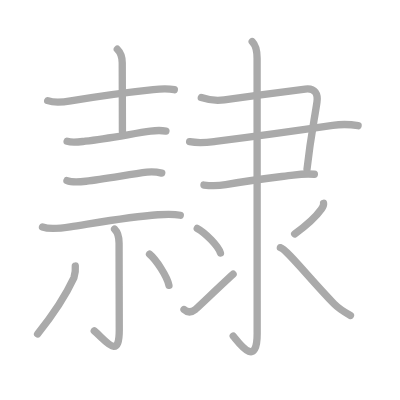
t = 0.00 s
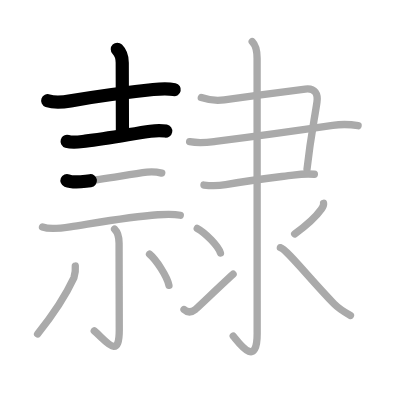
t = 3.25 s
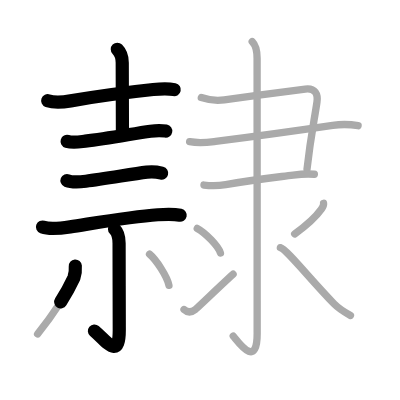
t = 6.50 s
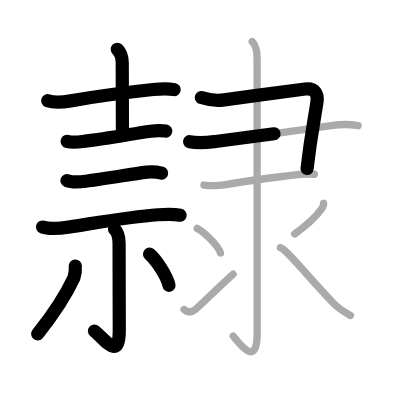
t = 9.50 s
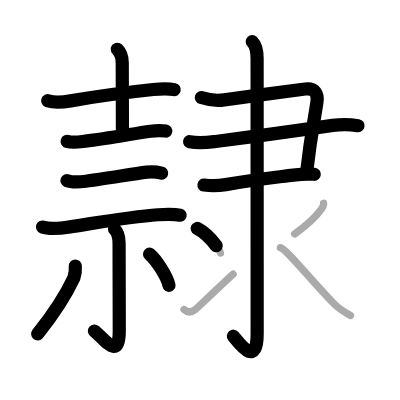
t = 12.75 s
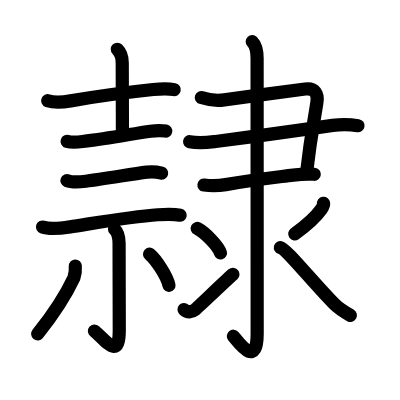
t = 16.00 s

The animated SVG that drew these frames (rendered in a browser with its animation timeline set to each time). Animation: 16 SMIL elements (animate=16); one cycle of 16.00 s.

<?xml version="1.0" standalone="no"?>
<!DOCTYPE svg PUBLIC "-//W3C//DTD SVG 1.1//EN"   "http://www.w3.org/Graphics/SVG/1.1/DTD/svg11.dtd">
<svg width="400px" height="400px"  version="1.1" xmlns="http://www.w3.org/2000/svg">
  <defs>
    <marker id="Triangle" viewBox="0 0 10 10" refX="0" refY="5" markerUnits="strokeWidth" markerWidth="3" style="stroke-opacity:0%;fill:#aaaaaa;" markerHeight="2" orient="auto">
      <path d="M 0 0 L 10 5 L 0 10 z" />
    </marker>
    
    <marker id="Arrow" viewBox="0 0 10 10" refX="5" refY="5" markerUnits="strokeWidth" markerWidth="1.8" style="stroke-opacity:0%;fill:#770000;" markerHeight="2" orient="auto">
      <path d="M 0 4 L 6 4 L 4 1 L 10 5 L 4 9 L 6 6 L 0 6 z" />
        <circle cx="5" cy="5" r="5" />
      </marker>
    
    <marker id="TriangleRed" viewBox="0 0 10 10" refX="0" refY="5" markerUnits="strokeWidth" markerWidth="3" style="stroke-opacity:0%;fill:#CC0000;" markerHeight="2" orient="auto">
      <path d="M 0 0 L 10 5 L 0 10 z" />
    </marker>
    
    <marker id="ArrowRed" viewBox="0 0 10 10" refX="5" refY="5" markerUnits="strokeWidth" markerWidth="1.8" style="stroke-opacity:0%;fill:#CC0000;" markerHeight="2" orient="auto">
      <path d="M 0 4 L 6 4 L 4 1 L 10 5 L 4 9 L 6 6 L 0 6 z" />
        <circle cx="5" cy="5" r="5" />
      </marker>
    
  </defs>
  
  <path style="fill:#ffffff; fill-opacity:100%; fill-rule:evenodd; stroke-width:0;" d="M 0 0 L 400px 0 L 400px 400px L 0 400px L 0 0" />

  <g transform="scale(3.6697247706422 3.6697247706422)">
<path style="fill:none; fill-opacity:0%; fill-rule:evenodd; stroke:#aaaaaa; stroke-opacity:100%; stroke-width: 1.5pt; stroke-linejoin:round; stroke-linecap:round;" d="M13 27.43c1.83 0.65 4.4 0.38 6.26 0.06c7.51-1.3 15.93-2.4 22.49-3.09c1.96-0.21 3.8-0.38 5.75 0.04"></path>
<path style="fill:none; fill-opacity:0%; fill-rule:evenodd; stroke:#aaaaaa; stroke-opacity:100%; stroke-width: 1.5pt; stroke-linejoin:round; stroke-linecap:round;" d="M31.97 13.42c1 1 1.34 2.08 1.34 3.66c0 4.17 0.05 13.55 0.05 18.78"></path>
<path style="fill:none; fill-opacity:0%; fill-rule:evenodd; stroke:#aaaaaa; stroke-opacity:100%; stroke-width: 1.5pt; stroke-linejoin:round; stroke-linecap:round;" d="M18.29 38.51c1.58 0.48 3.36 0.14 4.96-0.04c6.25-0.71 13.24-2.1 17.75-2.72c1.49-0.21 2.74-0.29 4.21-0.02"></path>
<path style="fill:none; fill-opacity:0%; fill-rule:evenodd; stroke:#aaaaaa; stroke-opacity:100%; stroke-width: 1.5pt; stroke-linejoin:round; stroke-linecap:round;" d="M18.25 49.2c1.39 0.57 3.7 0.36 5.16 0.19c4.75-0.58 12.09-1.87 16.61-2.48c1.27-0.17 2.8-0.05 4.05 0.26"></path>
<path style="fill:none; fill-opacity:0%; fill-rule:evenodd; stroke:#aaaaaa; stroke-opacity:100%; stroke-width: 1.5pt; stroke-linejoin:round; stroke-linecap:round;" d="M11.58 61.87c2.18 0.78 5.34 0.29 7.54-0.05c6.07-0.92 16.25-2.77 23.88-3.3c2.04-0.14 4.12-0.29 6.13 0.14"></path>
<path style="fill:none; fill-opacity:0%; fill-rule:evenodd; stroke:#aaaaaa; stroke-opacity:100%; stroke-width: 1.5pt; stroke-linejoin:round; stroke-linecap:round;" d="M31.22 62.44c0.99 0.99 1.23 2.06 1.23 3.82c0 4.75 0.05 19.82 0.05 23.7c0 8.24-3.53 2.96-6.81 0.2"></path>
<path style="fill:none; fill-opacity:0%; fill-rule:evenodd; stroke:#aaaaaa; stroke-opacity:100%; stroke-width: 1.5pt; stroke-linejoin:round; stroke-linecap:round;" d="M20.52 72.5c0.09 1.08-0.03 2.14-0.37 3.17c-2.02 4.33-4.9 9.08-9.9 15.33"></path>
<path style="fill:none; fill-opacity:0%; fill-rule:evenodd; stroke:#aaaaaa; stroke-opacity:100%; stroke-width: 1.5pt; stroke-linejoin:round; stroke-linecap:round;" d="M40.75 69.25c1.84 1.54 4.83 6.14 5.29 8.52"></path>
<path style="fill:none; fill-opacity:0%; fill-rule:evenodd; stroke:#aaaaaa; stroke-opacity:100%; stroke-width: 1.5pt; stroke-linejoin:round; stroke-linecap:round;" d="M54.86 26.59c2.39 0.79 4.13 0.91 6.26 0.62c7.64-1.08 13.72-1.87 22.05-2.94c2.74-0.35 3.52 1.4 3.2 3.55c-0.83 5.61-1.6 8.65-2.71 18.27"></path>
<path style="fill:none; fill-opacity:0%; fill-rule:evenodd; stroke:#aaaaaa; stroke-opacity:100%; stroke-width: 1.5pt; stroke-linejoin:round; stroke-linecap:round;" d="M51.67 38.62c2.83 0.5 4.6 0.23 7.09-0.08c12.57-1.59 22.55-3 31.89-4.37c2.3-0.34 4.65-0.31 6.93 0.08"></path>
<path style="fill:none; fill-opacity:0%; fill-rule:evenodd; stroke:#aaaaaa; stroke-opacity:100%; stroke-width: 1.5pt; stroke-linejoin:round; stroke-linecap:round;" d="M55.58 50.43c2.06 0.25 3.89 0.23 5.93-0.12C69 49 73.84 48.48 79.9 47.71c1.99-0.25 3.76-0.39 5.76-0.22"></path>
<path style="fill:none; fill-opacity:0%; fill-rule:evenodd; stroke:#aaaaaa; stroke-opacity:100%; stroke-width: 1.5pt; stroke-linejoin:round; stroke-linecap:round;" d="M68.73 11.33c1.16 1.16 1.33 2.67 1.33 4.56c0 12.69 0.02 70.65 0.02 74.97c0 9.77-5.08 2.39-6.52 0.72"></path>
<path style="fill:none; fill-opacity:0%; fill-rule:evenodd; stroke:#aaaaaa; stroke-opacity:100%; stroke-width: 1.5pt; stroke-linejoin:round; stroke-linecap:round;" d="M53.75 62.25c2.23 1.18 5.76 4.85 6.32 6.68"></path>
<path style="fill:none; fill-opacity:0%; fill-rule:evenodd; stroke:#aaaaaa; stroke-opacity:100%; stroke-width: 1.5pt; stroke-linejoin:round; stroke-linecap:round;" d="M50.15 84.35c0.99 0.9 2.06 0.78 3.04 0.01c0.58-0.45 7.86-7.46 10.32-9.64"></path>
<path style="fill:none; fill-opacity:0%; fill-rule:evenodd; stroke:#aaaaaa; stroke-opacity:100%; stroke-width: 1.5pt; stroke-linejoin:round; stroke-linecap:round;" d="M88.17 55.39c0.05 0.33-0.29 1.17-0.59 1.59c-1.7 2.4-3.33 3.9-7.28 6.77"></path>
<path style="fill:none; fill-opacity:0%; fill-rule:evenodd; stroke:#aaaaaa; stroke-opacity:100%; stroke-width: 1.5pt; stroke-linejoin:round; stroke-linecap:round;" d="M76.4 67.48c1.62 0.38 8.48 9.02 14.61 15.28c1.4 1.42 2.75 2.23 4.49 3.19"></path>

<path style="fill:none; fill-opacity:0%; fill-rule:evenodd; stroke:#000000; stroke-opacity:100%; stroke-width: 2.7pt; stroke-linejoin:round; stroke-linecap:round;" d="M13 27.43c1.83 0.65 4.4 0.38 6.26 0.06c7.51-1.3 15.93-2.4 22.49-3.09c1.96-0.21 3.8-0.38 5.75 0.04" pathLength="100" stroke-dashoffset="100" stroke-dasharray="100 105"><animate id="dashAnim1" attributeName="stroke-dashoffset" from="100" to="0" dur="1s" calcMode="linear" fill="freeze"/></path>
<path style="fill:none; fill-opacity:0%; fill-rule:evenodd; stroke:#000000; stroke-opacity:100%; stroke-width: 2.7pt; stroke-linejoin:round; stroke-linecap:round;" d="M31.97 13.42c1 1 1.34 2.08 1.34 3.66c0 4.17 0.05 13.55 0.05 18.78" pathLength="100" stroke-dashoffset="100" stroke-dasharray="100 105"><animate id="dashAnim2" attributeName="stroke-dashoffset" from="100" to="0" dur="1s" calcMode="linear" begin="dashAnim1.end" fill="freeze"/></path>
<path style="fill:none; fill-opacity:0%; fill-rule:evenodd; stroke:#000000; stroke-opacity:100%; stroke-width: 2.7pt; stroke-linejoin:round; stroke-linecap:round;" d="M18.29 38.51c1.58 0.48 3.36 0.14 4.96-0.04c6.25-0.71 13.24-2.1 17.75-2.72c1.49-0.21 2.74-0.29 4.21-0.02" pathLength="100" stroke-dashoffset="100" stroke-dasharray="100 105"><animate id="dashAnim3" attributeName="stroke-dashoffset" from="100" to="0" dur="1s" calcMode="linear" begin="dashAnim2.end" fill="freeze"/></path>
<path style="fill:none; fill-opacity:0%; fill-rule:evenodd; stroke:#000000; stroke-opacity:100%; stroke-width: 2.7pt; stroke-linejoin:round; stroke-linecap:round;" d="M18.25 49.2c1.39 0.57 3.7 0.36 5.16 0.19c4.75-0.58 12.09-1.87 16.61-2.48c1.27-0.17 2.8-0.05 4.05 0.26" pathLength="100" stroke-dashoffset="100" stroke-dasharray="100 105"><animate id="dashAnim4" attributeName="stroke-dashoffset" from="100" to="0" dur="1s" calcMode="linear" begin="dashAnim3.end" fill="freeze"/></path>
<path style="fill:none; fill-opacity:0%; fill-rule:evenodd; stroke:#000000; stroke-opacity:100%; stroke-width: 2.7pt; stroke-linejoin:round; stroke-linecap:round;" d="M11.58 61.87c2.18 0.78 5.34 0.29 7.54-0.05c6.07-0.92 16.25-2.77 23.88-3.3c2.04-0.14 4.12-0.29 6.13 0.14" pathLength="100" stroke-dashoffset="100" stroke-dasharray="100 105"><animate id="dashAnim5" attributeName="stroke-dashoffset" from="100" to="0" dur="1s" calcMode="linear" begin="dashAnim4.end" fill="freeze"/></path>
<path style="fill:none; fill-opacity:0%; fill-rule:evenodd; stroke:#000000; stroke-opacity:100%; stroke-width: 2.7pt; stroke-linejoin:round; stroke-linecap:round;" d="M31.22 62.44c0.99 0.99 1.23 2.06 1.23 3.82c0 4.75 0.05 19.82 0.05 23.7c0 8.24-3.53 2.96-6.81 0.2" pathLength="100" stroke-dashoffset="100" stroke-dasharray="100 105"><animate id="dashAnim6" attributeName="stroke-dashoffset" from="100" to="0" dur="1s" calcMode="linear" begin="dashAnim5.end" fill="freeze"/></path>
<path style="fill:none; fill-opacity:0%; fill-rule:evenodd; stroke:#000000; stroke-opacity:100%; stroke-width: 2.7pt; stroke-linejoin:round; stroke-linecap:round;" d="M20.52 72.5c0.09 1.08-0.03 2.14-0.37 3.17c-2.02 4.33-4.9 9.08-9.9 15.33" pathLength="100" stroke-dashoffset="100" stroke-dasharray="100 105"><animate id="dashAnim7" attributeName="stroke-dashoffset" from="100" to="0" dur="1s" calcMode="linear" begin="dashAnim6.end" fill="freeze"/></path>
<path style="fill:none; fill-opacity:0%; fill-rule:evenodd; stroke:#000000; stroke-opacity:100%; stroke-width: 2.7pt; stroke-linejoin:round; stroke-linecap:round;" d="M40.75 69.25c1.84 1.54 4.83 6.14 5.29 8.52" pathLength="100" stroke-dashoffset="100" stroke-dasharray="100 105"><animate id="dashAnim8" attributeName="stroke-dashoffset" from="100" to="0" dur="1s" calcMode="linear" begin="dashAnim7.end" fill="freeze"/></path>
<path style="fill:none; fill-opacity:0%; fill-rule:evenodd; stroke:#000000; stroke-opacity:100%; stroke-width: 2.7pt; stroke-linejoin:round; stroke-linecap:round;" d="M54.86 26.59c2.39 0.79 4.13 0.91 6.26 0.62c7.64-1.08 13.72-1.87 22.05-2.94c2.74-0.35 3.52 1.4 3.2 3.55c-0.83 5.61-1.6 8.65-2.71 18.27" pathLength="100" stroke-dashoffset="100" stroke-dasharray="100 105"><animate id="dashAnim9" attributeName="stroke-dashoffset" from="100" to="0" dur="1s" calcMode="linear" begin="dashAnim8.end" fill="freeze"/></path>
<path style="fill:none; fill-opacity:0%; fill-rule:evenodd; stroke:#000000; stroke-opacity:100%; stroke-width: 2.7pt; stroke-linejoin:round; stroke-linecap:round;" d="M51.67 38.62c2.83 0.5 4.6 0.23 7.09-0.08c12.57-1.59 22.55-3 31.89-4.37c2.3-0.34 4.65-0.31 6.93 0.08" pathLength="100" stroke-dashoffset="100" stroke-dasharray="100 105"><animate id="dashAnim10" attributeName="stroke-dashoffset" from="100" to="0" dur="1s" calcMode="linear" begin="dashAnim9.end" fill="freeze"/></path>
<path style="fill:none; fill-opacity:0%; fill-rule:evenodd; stroke:#000000; stroke-opacity:100%; stroke-width: 2.7pt; stroke-linejoin:round; stroke-linecap:round;" d="M55.58 50.43c2.06 0.25 3.89 0.23 5.93-0.12C69 49 73.84 48.48 79.9 47.71c1.99-0.25 3.76-0.39 5.76-0.22" pathLength="100" stroke-dashoffset="100" stroke-dasharray="100 105"><animate id="dashAnim11" attributeName="stroke-dashoffset" from="100" to="0" dur="1s" calcMode="linear" begin="dashAnim10.end" fill="freeze"/></path>
<path style="fill:none; fill-opacity:0%; fill-rule:evenodd; stroke:#000000; stroke-opacity:100%; stroke-width: 2.7pt; stroke-linejoin:round; stroke-linecap:round;" d="M68.73 11.33c1.16 1.16 1.33 2.67 1.33 4.56c0 12.69 0.02 70.65 0.02 74.97c0 9.77-5.08 2.39-6.52 0.72" pathLength="100" stroke-dashoffset="100" stroke-dasharray="100 105"><animate id="dashAnim12" attributeName="stroke-dashoffset" from="100" to="0" dur="1s" calcMode="linear" begin="dashAnim11.end" fill="freeze"/></path>
<path style="fill:none; fill-opacity:0%; fill-rule:evenodd; stroke:#000000; stroke-opacity:100%; stroke-width: 2.7pt; stroke-linejoin:round; stroke-linecap:round;" d="M53.75 62.25c2.23 1.18 5.76 4.85 6.32 6.68" pathLength="100" stroke-dashoffset="100" stroke-dasharray="100 105"><animate id="dashAnim13" attributeName="stroke-dashoffset" from="100" to="0" dur="1s" calcMode="linear" begin="dashAnim12.end" fill="freeze"/></path>
<path style="fill:none; fill-opacity:0%; fill-rule:evenodd; stroke:#000000; stroke-opacity:100%; stroke-width: 2.7pt; stroke-linejoin:round; stroke-linecap:round;" d="M50.15 84.35c0.99 0.9 2.06 0.78 3.04 0.01c0.58-0.45 7.86-7.46 10.32-9.64" pathLength="100" stroke-dashoffset="100" stroke-dasharray="100 105"><animate id="dashAnim14" attributeName="stroke-dashoffset" from="100" to="0" dur="1s" calcMode="linear" begin="dashAnim13.end" fill="freeze"/></path>
<path style="fill:none; fill-opacity:0%; fill-rule:evenodd; stroke:#000000; stroke-opacity:100%; stroke-width: 2.7pt; stroke-linejoin:round; stroke-linecap:round;" d="M88.17 55.39c0.05 0.33-0.29 1.17-0.59 1.59c-1.7 2.4-3.33 3.9-7.28 6.77" pathLength="100" stroke-dashoffset="100" stroke-dasharray="100 105"><animate id="dashAnim15" attributeName="stroke-dashoffset" from="100" to="0" dur="1s" calcMode="linear" begin="dashAnim14.end" fill="freeze"/></path>
<path style="fill:none; fill-opacity:0%; fill-rule:evenodd; stroke:#000000; stroke-opacity:100%; stroke-width: 2.7pt; stroke-linejoin:round; stroke-linecap:round;" d="M76.4 67.48c1.62 0.38 8.48 9.02 14.61 15.28c1.4 1.42 2.75 2.23 4.49 3.19" pathLength="100" stroke-dashoffset="100" stroke-dasharray="100 105"><animate id="dashAnim16" attributeName="stroke-dashoffset" from="100" to="0" dur="1s" calcMode="linear" begin="dashAnim15.end" fill="freeze"/></path>

</g>

</svg>  
          
